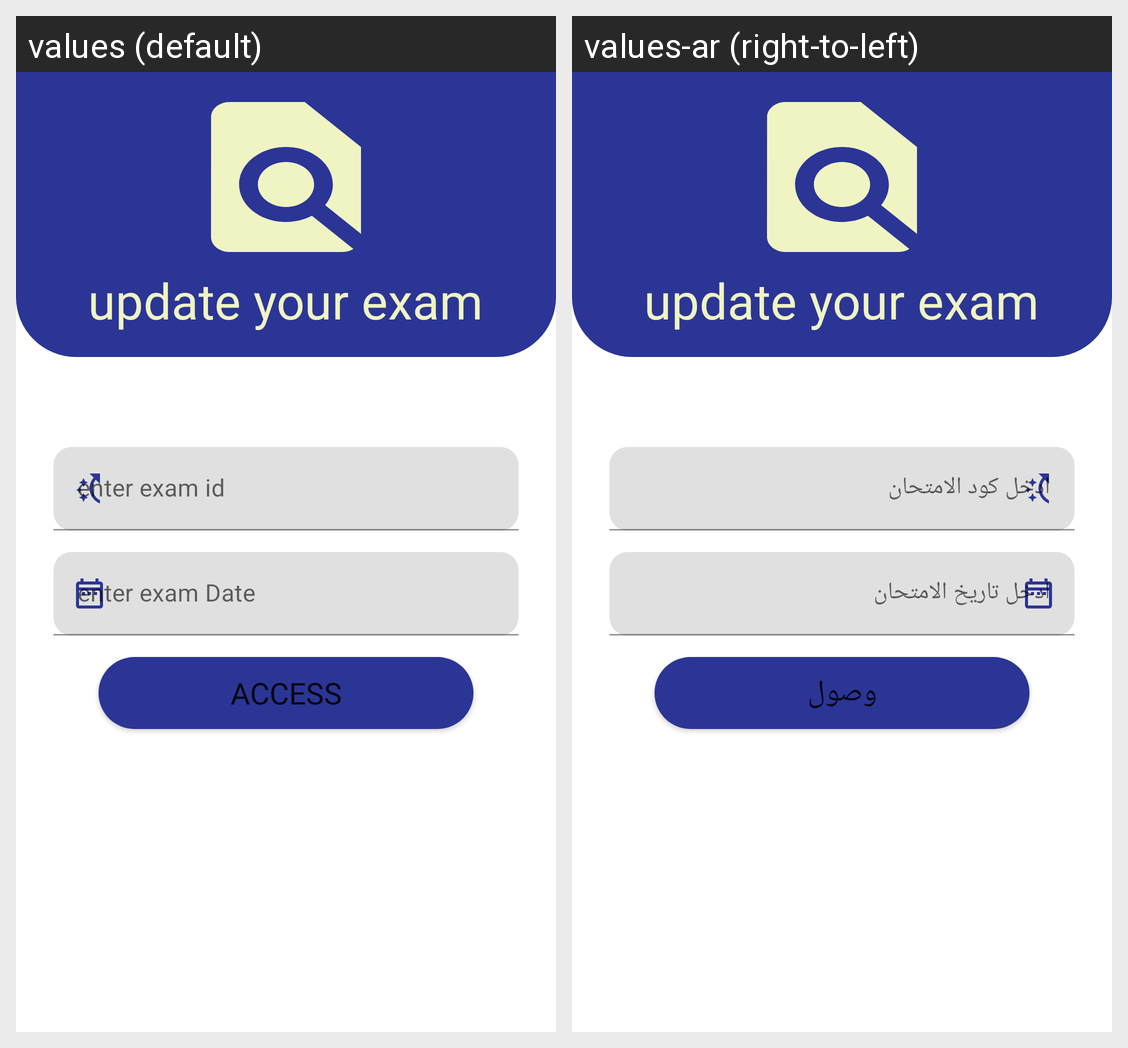

Here is an Android app screen in its default locale and in the app's own translations. Write out the translated-string differences for the strings that appear on this screen.
Android screen res/layout/fragment_showexam_fragmentfor_teacher.xml rendered under 2 locales, left to right: values (default), values-ar (right-to-left). Device: Nexus 5 (rendered at 1080×1920; each locale shown at half size, 540×960, under a caption strip naming it); theme Theme.ItiAPI.
Strings drawn on this screen, with the default value and each locale's value (text and hints the layout hard-codes, and strings that could not be matched under every locale, appear in the picture but are not listed):

update_your_exam
  values: update your exam
  values-ar: update your exam  [not translated; the default value is used]

enter_exam_id
  values: enter exam id
  values-ar: ادخل كود الامتحان

enter_exam_date
  values: enter exam Date
  values-ar: ادخل تاريخ الامتحان

access
  values: Access
  values-ar: وصول
